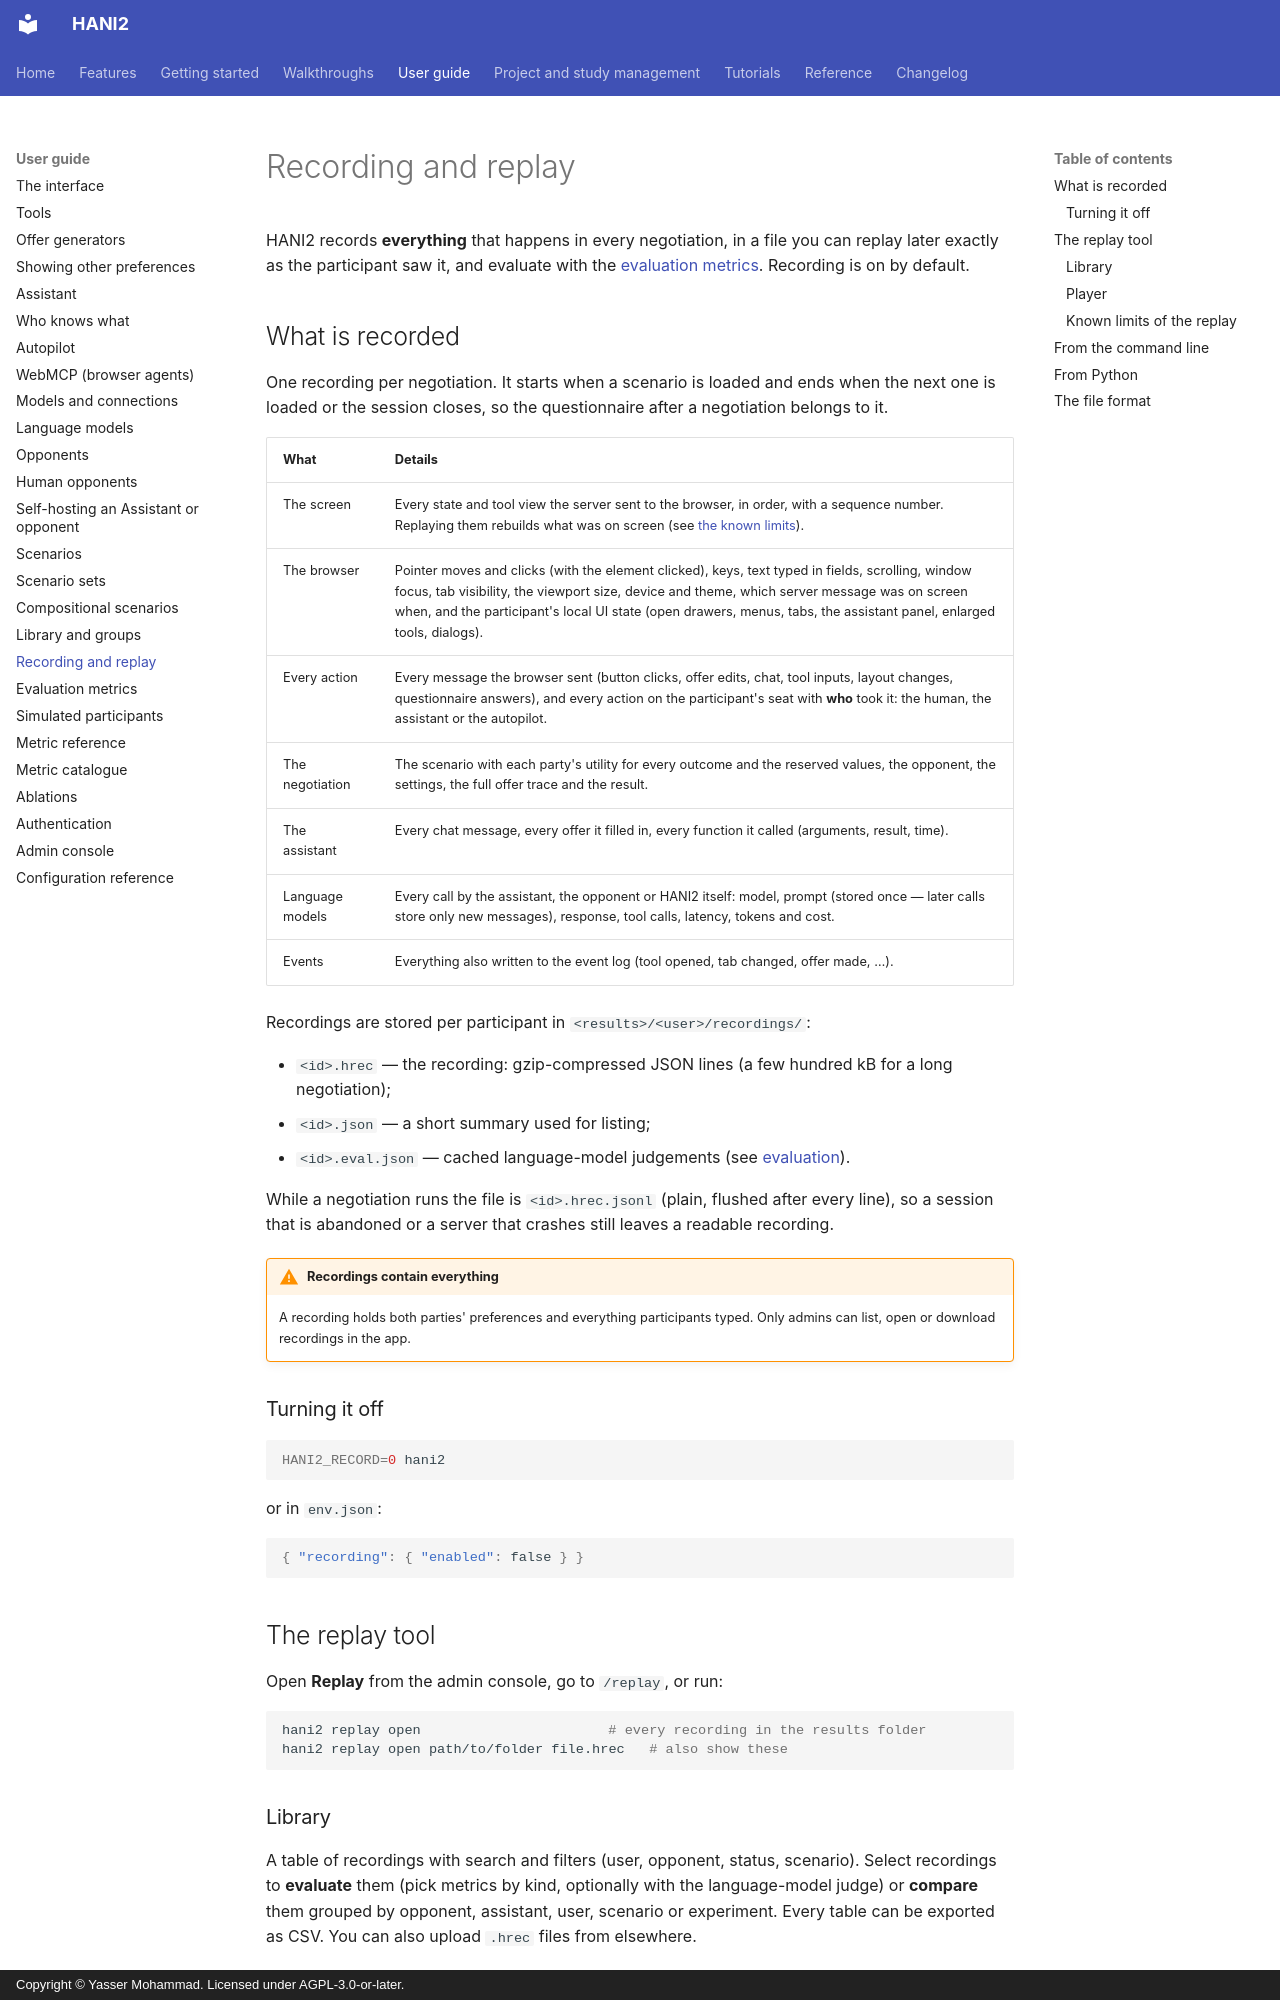

repository: autoneg/hani2 · page: guide/recordings/index.html · generator: mkdocs · copyright: Copyright © Yasser Mohammad. Licensed under AGPL-3.0-or-later.

# Recording and replay

HANI2 records **everything** that happens in every negotiation, in a file you can replay
later exactly as the participant saw it, and evaluate with the
[evaluation metrics](evaluation.md). Recording is on by default.

## What is recorded

One recording per negotiation. It starts when a scenario is loaded and ends when the next one is
loaded or the session closes, so the questionnaire after a negotiation belongs to it.

| What | Details |
| --- | --- |
| The screen | Every state and tool view the server sent to the browser, in order, with a sequence number. Replaying them rebuilds what was on screen (see [the known limits](#known-limits-of-the-replay)). |
| The browser | Pointer moves and clicks (with the element clicked), keys, text typed in fields, scrolling, window focus, tab visibility, the viewport size, device and theme, which server message was on screen when, and the participant's local UI state (open drawers, menus, tabs, the assistant panel, enlarged tools, dialogs). |
| Every action | Every message the browser sent (button clicks, offer edits, chat, tool inputs, layout changes, questionnaire answers), and every action on the participant's seat with **who** took it: the human, the assistant or the autopilot. |
| The negotiation | The scenario with each party's utility for every outcome and the reserved values, the opponent, the settings, the full offer trace and the result. |
| The assistant | Every chat message, every offer it filled in, every function it called (arguments, result, time). |
| Language models | Every call by the assistant, the opponent or HANI2 itself: model, prompt (stored once — later calls store only new messages), response, tool calls, latency, tokens and cost. |
| Events | Everything also written to the event log (tool opened, tab changed, offer made, …). |

Recordings are stored per participant in `<results>/<user>/recordings/`:

- `<id>.hrec` — the recording: gzip-compressed JSON lines (a few hundred kB for a long negotiation);
- `<id>.json` — a short summary used for listing;
- `<id>.eval.json` — cached language-model judgements (see [evaluation](evaluation.md#language-model-judgements)).

While a negotiation runs the file is `<id>.hrec.jsonl` (plain, flushed after every line), so a
session that is abandoned or a server that crashes still leaves a readable recording.

!!! warning "Recordings contain everything"
    A recording holds both parties' preferences and everything participants typed. Only admins
    can list, open or download recordings in the app.

### Turning it off

```bash
HANI2_RECORD=0 hani2
```

or in `env.json`:

```json
{ "recording": { "enabled": false } }
```

## The replay tool

Open **Replay** from the admin console, go to `/replay`, or run:

```bash
hani2 replay open                       # every recording in the results folder
hani2 replay open path/to/folder file.hrec   # also show these
```

### Library

A table of recordings with search and filters (user, opponent, status, scenario). Select
recordings to **evaluate** them (pick metrics by kind, optionally with the language-model judge)
or **compare** them grouped by opponent, assistant, user, scenario or experiment. Every table can
be exported as CSV. You can also upload `.hrec` files from elsewhere.
